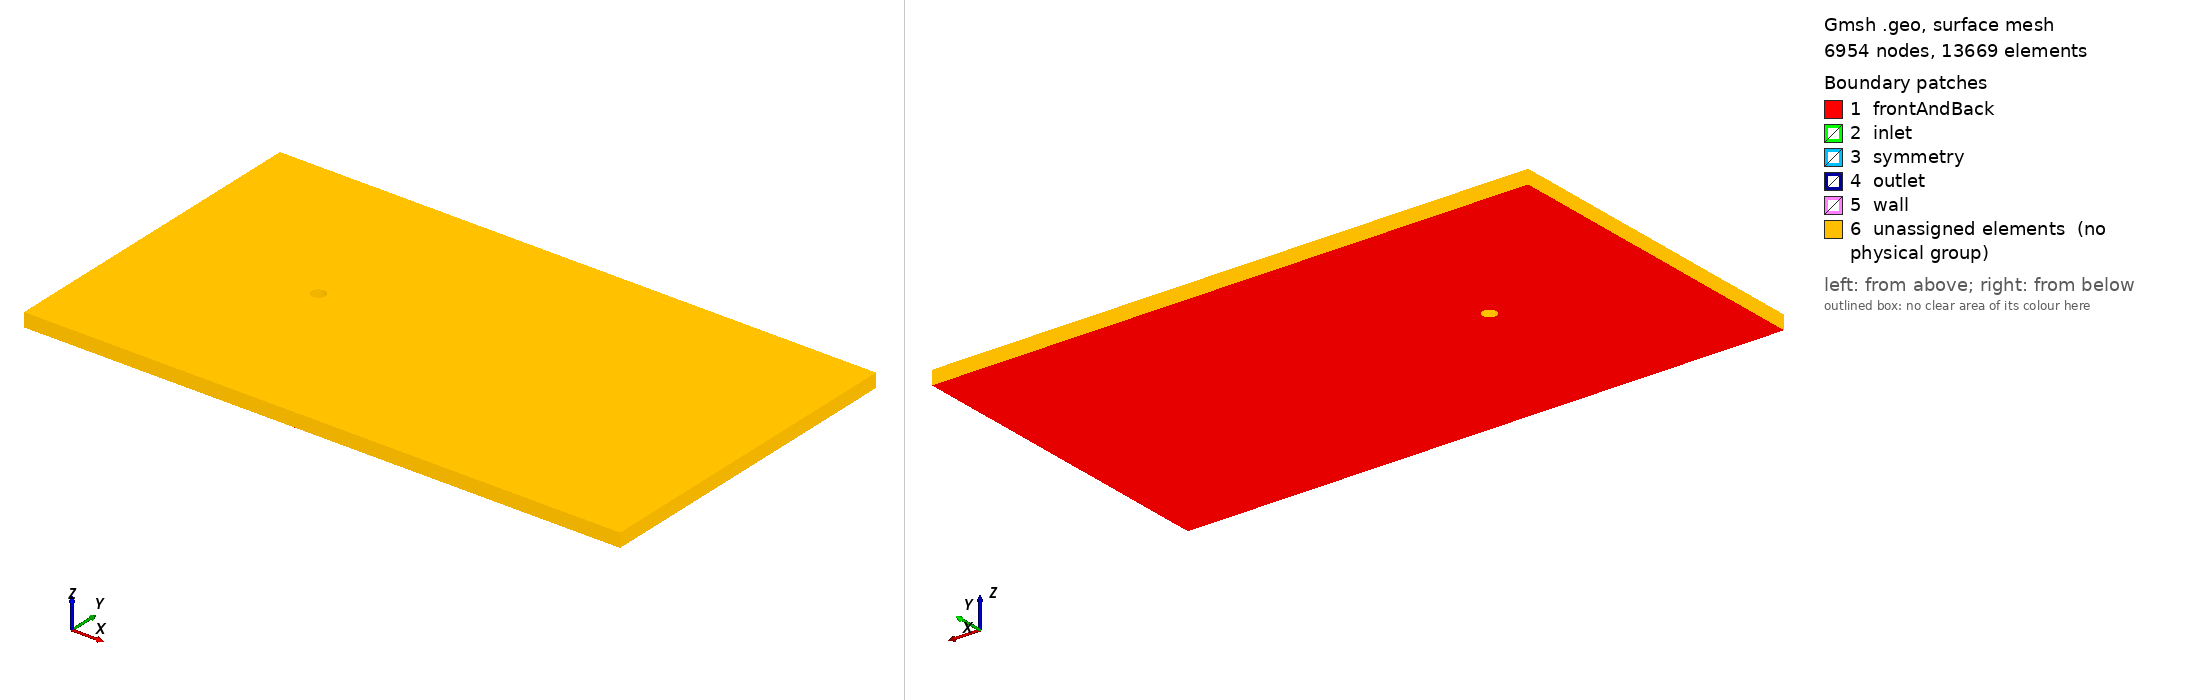

Gmsh geometry script, surface-meshed: 6954 nodes, 13669 surface elements. Boundary patches (legend numbers): 1 frontAndBack, 2 inlet, 3 symmetry, 4 outlet, 5 wall, 6 unassigned elements (no physical group). Left view from above one corner, right view from below the opposite corner. Legend entries are the model's physical surfaces; 'unassigned elements' are surfaces in no physical group. The drawing asked Gmsh for element sizes between 1% and 20% of the model's largest extent; the script's own settings can give other sizes.

=== c12.geo (drawn) ===
// Gmsh project created on Mon Nov 22 13:16:12 2021
SetFactory("OpenCASCADE");
//+
Circle(1) = {0, 0, 0, 0.5, 0, 2*Pi};
//+
Point(2) = {-12, 12, 0, 1.0};
//+
Point(3) = {-12, -12, 0, 1.0};
//+
Point(4) = {31, 12, 0, 1.0};
//+
Point(5) = {31, -12, 0, 1.0};
//+
Spline(2) = {2, 3};
//+
Spline(3) = {3, 5};
//+
Spline(4) = {5, 4};
//+
Spline(5) = {4, 2};
//+
Line Loop(1) = {2, 3, 4, 5};
//+
Line Loop(2) = {1};
//+
Plane Surface(1) = {1, 2};

//+
Transfinite Line {1} = 120 Using Progression 1;
//+
Extrude {0, 0, 1} {
  Point{3}; Point{2}; Point{1}; Point{5}; Point{4}; Line{2}; Line{1}; Line{3}; Line{4}; Line{5}; Surface{1}; Layers{1}; Recombine;
}
//+
Surface Loop(2) = {6, 7, 2, 5, 4, 3, 1};
//+
Volume(2) = {2};
//+
Physical Surface("inlet") = {2};
//+
Physical Surface("outlet") = {4};
//+
Physical Surface("symmetry") = {5, 3};
//+
Physical Surface("wall") = {6};
//+
Physical Surface("frontAndBack") = {1, 7};
//+
Physical Volume("fluid") = {1};
